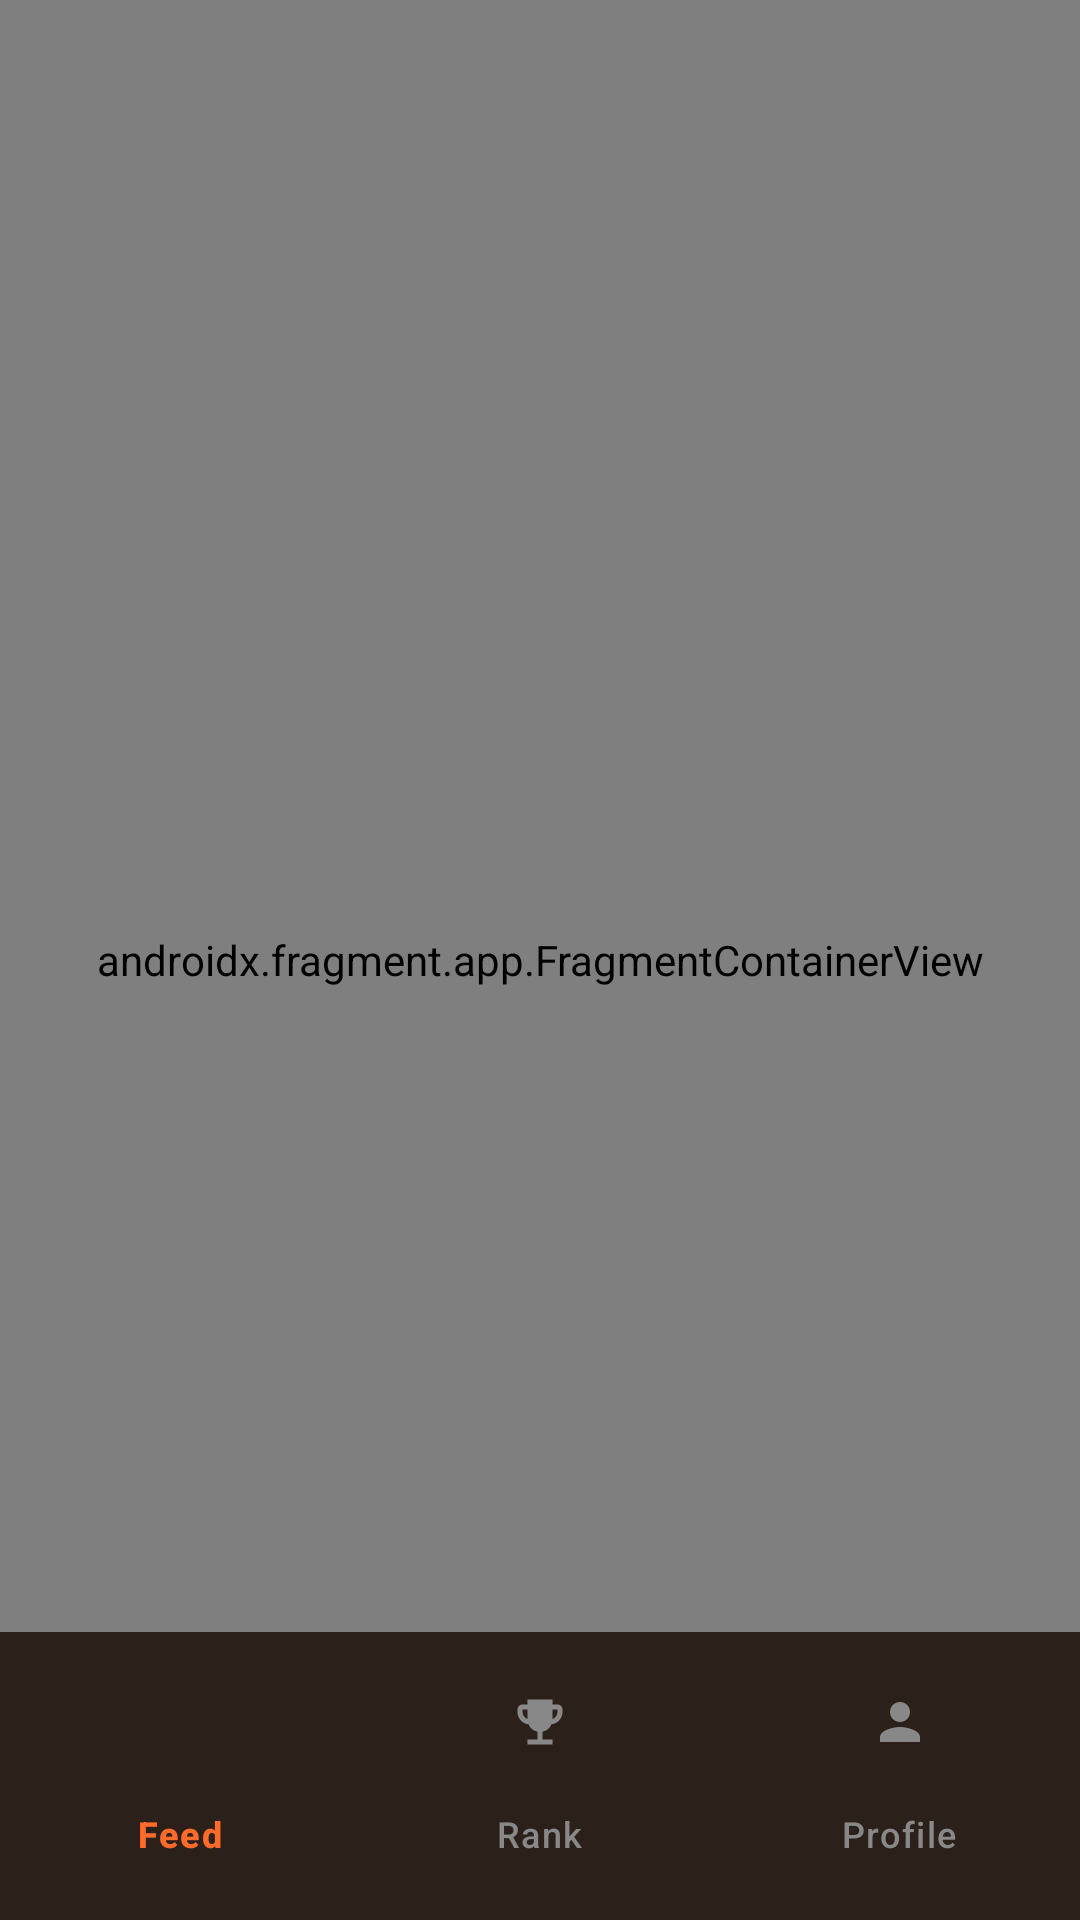

Reconstruct the res/layout file that produces this screen, plus the resources it refers to.
<!-- AndroidManifest.xml: activity theme Theme.Tether -->
<!-- res/layout/activity_main.xml -->
<?xml version="1.0" encoding="utf-8"?>
<androidx.coordinatorlayout.widget.CoordinatorLayout
    xmlns:android="http://schemas.android.com/apk/res/android"
    xmlns:app="http://schemas.android.com/apk/res-auto"
    android:layout_width="match_parent"
    android:layout_height="match_parent"
    android:background="@color/colorBackground">

    <androidx.fragment.app.FragmentContainerView
        android:id="@+id/navHostFragment"
        android:name="androidx.navigation.fragment.NavHostFragment"
        android:layout_width="match_parent"
        android:layout_height="match_parent"
        app:defaultNavHost="true" />

    <com.google.android.material.bottomnavigation.BottomNavigationView
        android:id="@+id/bottomNav"
        android:layout_width="match_parent"
        android:layout_height="wrap_content"
        android:layout_gravity="bottom"
        android:background="@color/colorSurface"
        android:elevation="8dp"
        android:paddingTop="8dp"
        android:paddingBottom="8dp"
        app:itemIconSize="20dp"
        app:itemIconTint="@color/bottom_nav_color"
        app:itemTextColor="@color/bottom_nav_color"
        app:labelVisibilityMode="labeled"
        app:menu="@menu/bottom_nav_menu" />

</androidx.coordinatorlayout.widget.CoordinatorLayout>
<!-- resources referenced by this layout -->
<resources>
  <color name="colorBackground">#0D0D0D</color>
  <color name="colorSurface">#1A1A1A</color>
  <style name="Theme.Tether" parent="Theme.Material3.Dark.NoActionBar">
          
          <item name="android:windowBackground">@color/colorBackground</item>
          <item name="colorPrimary">@color/colorAccent</item>
          <item name="colorSurface">@color/colorSurface</item>
          <item name="colorOnSurface">@color/colorTextPrimary</item>
  
          <item name="android:statusBarColor">@color/colorBackground</item>
          <item name="android:navigationBarColor">@color/colorBackground</item>
      </style>
  <color name="colorAccent">#FF6B2B</color>
  <color name="colorTextPrimary">#FFFFFF</color>
</resources>
